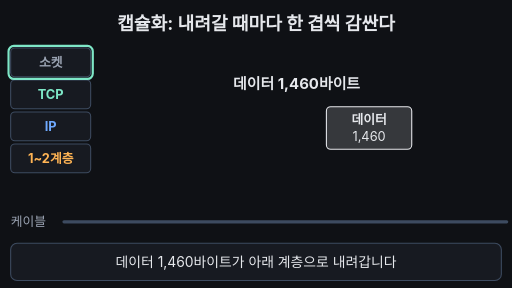
t = 0.00 s
t = 1.58 s: frame unchanged from t = 0.00 s, image omitted
t = 3.25 s: frame unchanged from t = 0.00 s, image omitted
t = 5.00 s: frame unchanged from t = 0.00 s, image omitted
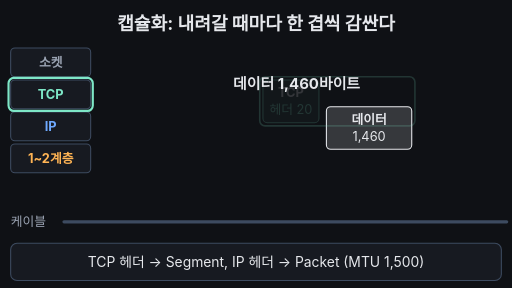
t = 6.67 s
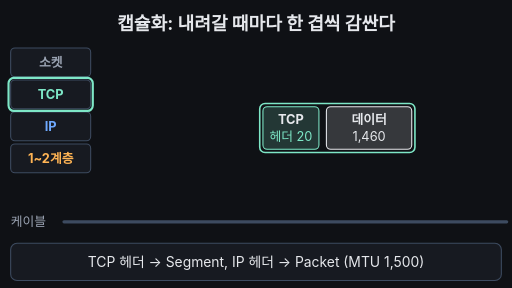
t = 8.33 s

The animated SVG that drew these frames (rendered in a browser with its animation timeline set to each time). Animation: 24 SMIL elements (animate=19,animateTransform=5); frames cover the first 8.33 s, repeats indefinitely.

<svg xmlns="http://www.w3.org/2000/svg" viewBox="0 0 960 540" width="960" height="540" font-family="-apple-system,'Apple SD Gothic Neo','Segoe UI',sans-serif">
<rect width="960" height="540" fill="#0f1115"/>
<text x="480" y="56" text-anchor="middle" font-size="34" font-weight="700" fill="#e6e8ec">캡슐화: 내려갈 때마다 한 겹씩 감싼다</text>
<rect x="20" y="90" width="150" height="54" rx="8" fill="#171a21" stroke="#3d4b60" stroke-width="2"/><text x="95" y="125" text-anchor="middle" font-size="24" font-weight="700" fill="#9aa3b2">소켓</text>
<rect x="20" y="150" width="150" height="54" rx="8" fill="#171a21" stroke="#3d4b60" stroke-width="2"/><text x="95" y="185" text-anchor="middle" font-size="24" font-weight="700" fill="#7ee7c7">TCP</text>
<rect x="20" y="210" width="150" height="54" rx="8" fill="#171a21" stroke="#3d4b60" stroke-width="2"/><text x="95" y="245" text-anchor="middle" font-size="24" font-weight="700" fill="#6ea8fe">IP</text>
<rect x="20" y="270" width="150" height="54" rx="8" fill="#171a21" stroke="#3d4b60" stroke-width="2"/><text x="95" y="305" text-anchor="middle" font-size="24" font-weight="700" fill="#ffb454">1~2계층</text>
<rect x="16" y="86" width="158" height="62" rx="10" fill="none" stroke="#7ee7c7" stroke-width="4"><animate attributeName="y" keyTimes="0;0.16;0.19;0.3;0.33;0.48;0.51;0.95;1" values="86;86;146;146;206;206;266;266;86" dur="33.333s" repeatCount="indefinite"/></rect>
<text x="20" y="424" font-size="24" fill="#9aa3b2">케이블</text>
<line x1="120" y1="416" x2="950" y2="416" stroke="#3d4b60" stroke-width="6" stroke-linecap="round"/>
<line x1="120" y1="416" x2="950" y2="416" stroke="#7ee7c7" stroke-width="6" stroke-dasharray="20 30" opacity="0"><animate attributeName="opacity" keyTimes="0;0.83;0.84;0.95;0.96;1" values="0;0;1;1;0;0" dur="33.333s" repeatCount="indefinite"/><animate attributeName="stroke-dashoffset" keyTimes="0;0.84;0.95;1" values="0;0;-200;-200" dur="33.333s" repeatCount="indefinite"/></line>
<g><animateTransform attributeName="transform" type="translate" keyTimes="0;0.8;0.84;0.95;1" values="0 0;0 0;0 110;70 110;0 0" dur="33.333s" repeatCount="indefinite"/>
<g><rect x="612" y="200" width="160" height="80" rx="8" fill="#e6e8ec" fill-opacity="0.18" stroke="#e6e8ec" stroke-width="2"><animate attributeName="stroke-width" keyTimes="0;0.84;0.845;0.87;0.875;1" values="2;2;6;6;2;2" dur="33.333s" repeatCount="indefinite"/></rect><text x="692.0" y="232" text-anchor="middle" font-size="24" font-weight="700" fill="#e6e8ec">데이터</text><text x="692.0" y="264" text-anchor="middle" font-size="24" fill="#e6e8ec">1,460</text></g>
<g><animate attributeName="opacity" keyTimes="0;0.19;0.25;0.95;1" values="0;0;1;1;0" dur="33.333s" repeatCount="indefinite"/><animateTransform attributeName="transform" type="translate" keyTimes="0;0.19;0.25;1" values="0 -60;0 -60;0 0;0 0" dur="33.333s" repeatCount="indefinite"/><rect x="493" y="200" width="105" height="80" rx="8" fill="#7ee7c7" fill-opacity="0.18" stroke="#7ee7c7" stroke-width="2"/><text x="545.5" y="232" text-anchor="middle" font-size="24" font-weight="700" fill="#e6e8ec">TCP</text><text x="545.5" y="264" text-anchor="middle" font-size="24" fill="#7ee7c7">헤더 20</text><rect x="487" y="194" width="291" height="92" rx="10" fill="none" stroke="#7ee7c7" stroke-width="3"><animate attributeName="stroke-width" keyTimes="0;0.87;0.875;0.9;0.905;1" values="3;3;7;7;3;3" dur="33.333s" repeatCount="indefinite"/></rect></g>
<g><animate attributeName="opacity" keyTimes="0;0.33;0.39;0.95;1" values="0;0;1;1;0" dur="33.333s" repeatCount="indefinite"/><animateTransform attributeName="transform" type="translate" keyTimes="0;0.33;0.39;1" values="0 -60;0 -60;0 0;0 0" dur="33.333s" repeatCount="indefinite"/><rect x="374" y="200" width="105" height="80" rx="8" fill="#6ea8fe" fill-opacity="0.18" stroke="#6ea8fe" stroke-width="2"/><text x="426.5" y="232" text-anchor="middle" font-size="24" font-weight="700" fill="#e6e8ec">IP</text><text x="426.5" y="264" text-anchor="middle" font-size="24" fill="#6ea8fe">헤더 20</text><rect x="368" y="188" width="416" height="104" rx="10" fill="none" stroke="#6ea8fe" stroke-width="3"><animate attributeName="stroke-width" keyTimes="0;0.9;0.905;0.93;0.935;1" values="3;3;7;7;3;3" dur="33.333s" repeatCount="indefinite"/></rect></g>
<g><animate attributeName="opacity" keyTimes="0;0.51;0.56;0.95;1" values="0;0;1;1;0" dur="33.333s" repeatCount="indefinite"/><animateTransform attributeName="transform" type="translate" keyTimes="0;0.51;0.56;1" values="0 -60;0 -60;0 0;0 0" dur="33.333s" repeatCount="indefinite"/><rect x="250" y="200" width="110" height="80" rx="8" fill="#ffb454" fill-opacity="0.18" stroke="#ffb454" stroke-width="2"/><text x="305.0" y="232" text-anchor="middle" font-size="24" font-weight="700" fill="#e6e8ec">프레임</text><text x="305.0" y="264" text-anchor="middle" font-size="24" fill="#ffb454">헤더 14</text><rect x="244" y="182" width="624" height="116" rx="10" fill="none" stroke="#ffb454" stroke-width="3"><animate attributeName="stroke-width" keyTimes="0;0.93;0.935;0.96;0.965;1" values="3;3;7;7;3;3" dur="33.333s" repeatCount="indefinite"/></rect></g>
<g><animate attributeName="opacity" keyTimes="0;0.55;0.6;0.95;1" values="0;0;1;1;0" dur="33.333s" repeatCount="indefinite"/><animateTransform attributeName="transform" type="translate" keyTimes="0;0.55;0.6;1" values="0 -60;0 -60;0 0;0 0" dur="33.333s" repeatCount="indefinite"/><rect x="792" y="200" width="70" height="80" rx="8" fill="#ffb454" fill-opacity="0.18" stroke="#ffb454" stroke-width="2"/><text x="827.0" y="232" text-anchor="middle" font-size="24" font-weight="700" fill="#e6e8ec">꼬리</text><text x="827.0" y="264" text-anchor="middle" font-size="24" fill="#ffb454">4</text></g>
<text x="556" y="166" text-anchor="middle" font-size="28" font-weight="700" fill="#e6e8ec">데이터 1,460바이트<animate attributeName="opacity" keyTimes="0;0.005;0.245;0.25;0.84;0.845;0.865;0.87;0.96;0.965;0.995;1" values="1;1;1;0;0;1;1;0;0;1;1;1" dur="33.333s" repeatCount="indefinite"/></text>
<text x="556" y="166" text-anchor="middle" font-size="28" font-weight="700" fill="#7ee7c7">Segment 1,480<animate attributeName="opacity" keyTimes="0;0.25;0.255;0.385;0.39;0.87;0.875;0.895;0.9;1" values="0;0;1;1;0;0;1;1;0;0" dur="33.333s" repeatCount="indefinite"/></text>
<text x="556" y="166" text-anchor="middle" font-size="28" font-weight="700" fill="#6ea8fe">Packet 1,500 (MTU)<animate attributeName="opacity" keyTimes="0;0.39;0.395;0.59;0.595;0.9;0.905;0.925;0.93;1" values="0;0;1;1;0;0;1;1;0;0" dur="33.333s" repeatCount="indefinite"/></text>
<text x="556" y="166" text-anchor="middle" font-size="28" font-weight="700" fill="#ffb454">Frame 1,518<animate attributeName="opacity" keyTimes="0;0.595;0.6;0.835;0.84;0.93;0.935;0.955;0.96;1" values="0;0;1;1;0;0;1;1;0;0" dur="33.333s" repeatCount="indefinite"/></text>
</g>
<rect x="20" y="456" width="920" height="70" rx="12" fill="#171a21" stroke="#3d4b60" stroke-width="2"/>
<text x="480" y="500" text-anchor="middle" font-size="26" fill="#e6e8ec">데이터 1,460바이트가 아래 계층으로 내려갑니다<animate attributeName="opacity" keyTimes="0;0.15;0.17;0.99;1" values="1;1;0;0;1" dur="33.333s" repeatCount="indefinite"/></text>
<text x="480" y="500" text-anchor="middle" font-size="26" fill="#e6e8ec">TCP 헤더 → Segment, IP 헤더 → Packet (MTU 1,500)<animate attributeName="opacity" keyTimes="0;0.17;0.19;0.46;0.48;1" values="0;0;1;1;0;0" dur="33.333s" repeatCount="indefinite"/></text>
<text x="480" y="500" text-anchor="middle" font-size="26" fill="#e6e8ec">1~2계층은 앞뒤를 감싸 Frame 1,518을 만듭니다<animate attributeName="opacity" keyTimes="0;0.48;0.5;0.74;0.76;1" values="0;0;1;1;0;0" dur="33.333s" repeatCount="indefinite"/></text>
<text x="480" y="500" text-anchor="middle" font-size="26" fill="#e6e8ec">결론: 한 겹씩 감싸 Segment → Packet(MTU 1,500) → Frame<animate attributeName="opacity" keyTimes="0;0.76;0.78;0.97;0.99;1" values="0;0;1;1;0;0" dur="33.333s" repeatCount="indefinite"/></text>
</svg>
